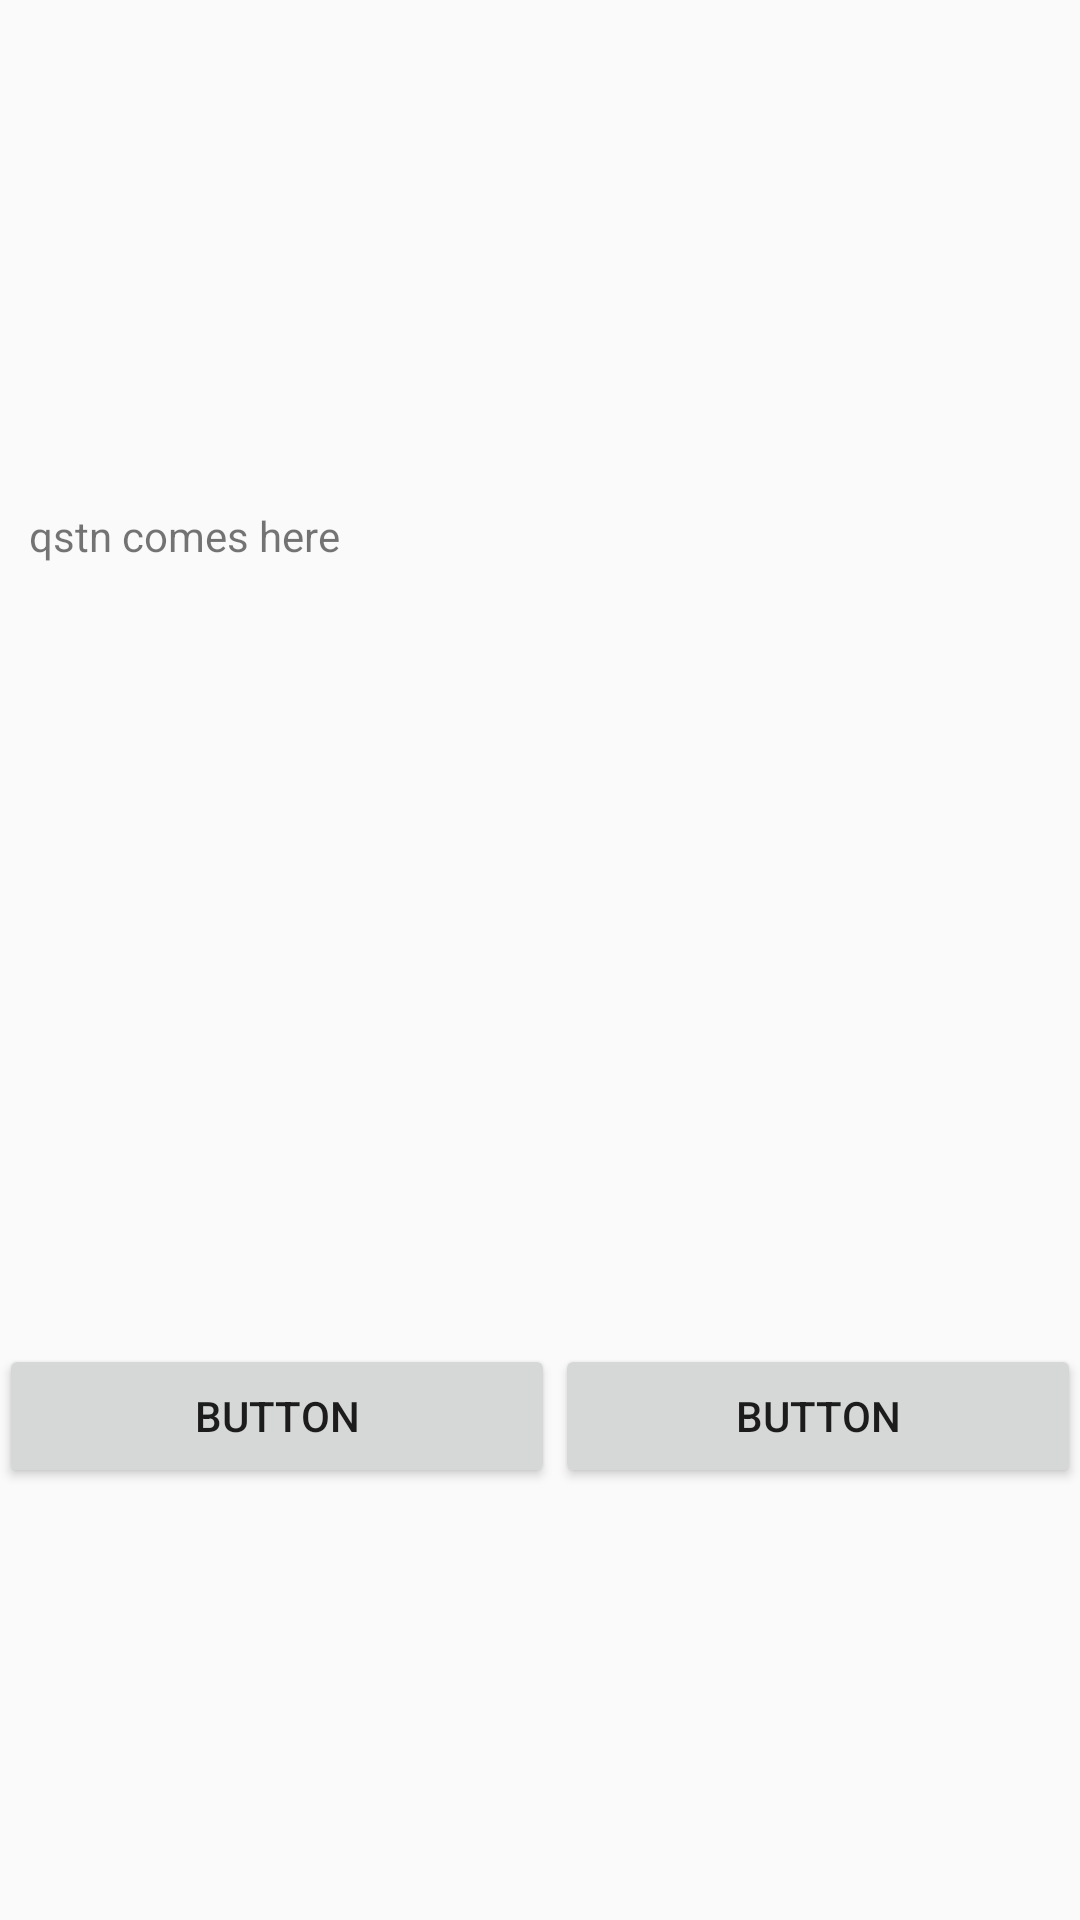

The Android layout XML behind this screen, and the referenced resources:
<!-- AndroidManifest.xml: application theme AppTheme -->
<!-- res/layout/activity_trivia.xml -->
<?xml version="1.0" encoding="utf-8"?>
<RelativeLayout xmlns:android="http://schemas.android.com/apk/res/android"
    xmlns:app="http://schemas.android.com/apk/res-auto"
    xmlns:tools="http://schemas.android.com/tools"
    android:id="@+id/activity_trivia"
    android:layout_width="match_parent"
    android:layout_height="match_parent"
    android:paddingBottom="@dimen/activity_vertical_margin"
    android:paddingLeft="@dimen/activity_horizontal_margin"
    android:paddingRight="@dimen/activity_horizontal_margin"
    android:paddingTop="@dimen/activity_vertical_margin"
    tools:context="com.example.homework04.Trivia">

    <TextView
        android:layout_width="wrap_content"
        android:layout_height="wrap_content"
        android:id="@+id/qstnId"
        android:layout_alignParentTop="true"
        android:layout_alignParentStart="true" />

    <TextView
        android:layout_width="wrap_content"
        android:layout_height="wrap_content"
        android:layout_alignParentTop="true"
        android:layout_alignParentEnd="true"
        android:id="@+id/timeLeftId" />

    <LinearLayout
        android:orientation="vertical"
        android:layout_width="match_parent"
        android:layout_height="match_parent"
        android:layout_alignParentBottom="true"
        android:layout_alignParentStart="true"
        android:id="@+id/layout"
        android:layout_below="@+id/qstnId"
        android:weightSum="1">

        <ImageView
            android:layout_width="match_parent"
            app:srcCompat="@color/transparent"
            android:id="@+id/imageView6"
            android:layout_height="140dp" />

        <TextView
            android:text="@string/qstn_text"
            android:layout_width="match_parent"
            android:layout_height="wrap_content"
            android:id="@+id/textView3"
            android:padding="10dp" />

        <RadioGroup
            android:layout_width="match_parent"
            android:id="@+id/answersRG"
            android:layout_height="250dp" />

        <LinearLayout
            android:orientation="horizontal"
            android:layout_width="match_parent"

            android:layout_height="61dp">

            <Button
                android:text="Button"
                android:layout_width="182dp"
                android:layout_height="wrap_content"
                android:id="@+id/buttonPrevious"
                tools:text="Previous"
                android:layout_weight="0.04" />

            <Button
                android:text="@string/button"
                android:layout_width="wrap_content"
                android:layout_height="wrap_content"
                android:id="@+id/buttonNext"
                android:layout_weight="1"
                tools:text="Next" />
        </LinearLayout>

    </LinearLayout>

</RelativeLayout>
<!-- resources referenced by this layout -->
<resources>
  <color name="transparent">#00000000</color>
  <string name="button">Button</string>
  <string name="qstn_text">qstn comes here</string>
  <style name="AppTheme" parent="Theme.AppCompat.Light.DarkActionBar">
          
          <item name="colorPrimary">@color/colorPrimary</item>
          <item name="colorPrimaryDark">@color/colorPrimaryDark</item>
          <item name="colorAccent">@color/colorAccent</item>
  
  
      </style>
  <color name="colorPrimary">#3F51B5</color>
  <color name="colorPrimaryDark">#303F9F</color>
  <color name="colorAccent">#FF4081</color>
</resources>
